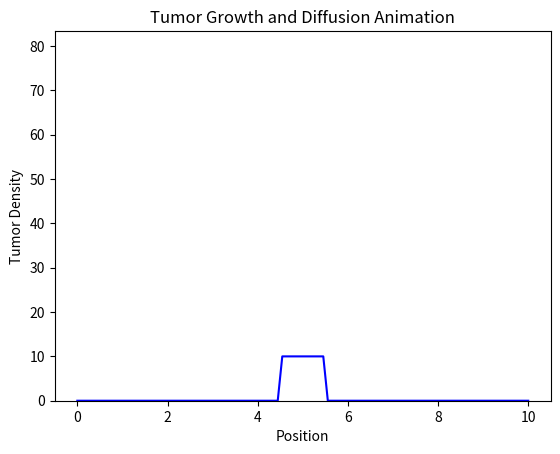

This chart was generated by the following Python code:
#Project_4: Tumor Growth Animataion

import numpy as np
from scipy.integrate import solve_ivp
import matplotlib.pyplot as plt
import matplotlib.animation as animation

# parameters for the logistic growth and diffusion
r = 0.1  # Growth rate
K = 100  # Carrying capacity
D = 0.01  # Diffusion coefficient

# spatial domain parameters
L = 10  # Length of the domain
N = 100  # Number of points in the domain
dx = L / N  # Spatial step size
x = np.linspace(0, L, N)

# Logistic growth function
def logistic_growth(P, r, K):
    return r * P * (1 - P / K)

# Reaction-diffusion model
def reaction_diffusion(t, P):
    dPdt = np.zeros_like(P)
    # Diffusion term
    dPdt[1:-1] = D * (P[2:] - 2 * P[1:-1] + P[:-2]) / dx**2
    # Logistic growth term
    dPdt[1:-1] += logistic_growth(P[1:-1], r, K)
    return dPdt

# Initial condition (small tumor at the center)
P0 = np.zeros(N)
P0[N//2 - 5:N//2 + 5] = 10

# Time points
t_span = (0, 50)
t = np.linspace(t_span[0], t_span[1], 200)

# Solve the PDE
sol = solve_ivp(reaction_diffusion, t_span, P0, t_eval=t)

# Animation setup
fig, ax = plt.subplots()
line, = ax.plot(x, sol.y[:, 0], color='blue')
ax.set_ylim(0, np.max(sol.y))

def animate(i):
    line.set_ydata(sol.y[:, i])  # Update the data
    return line,

ani = animation.FuncAnimation(fig, animate, frames=len(t), interval=50)

plt.xlabel('Position')
plt.ylabel('Tumor Density')
plt.title('Tumor Growth and Diffusion Animation')
plt.show()
